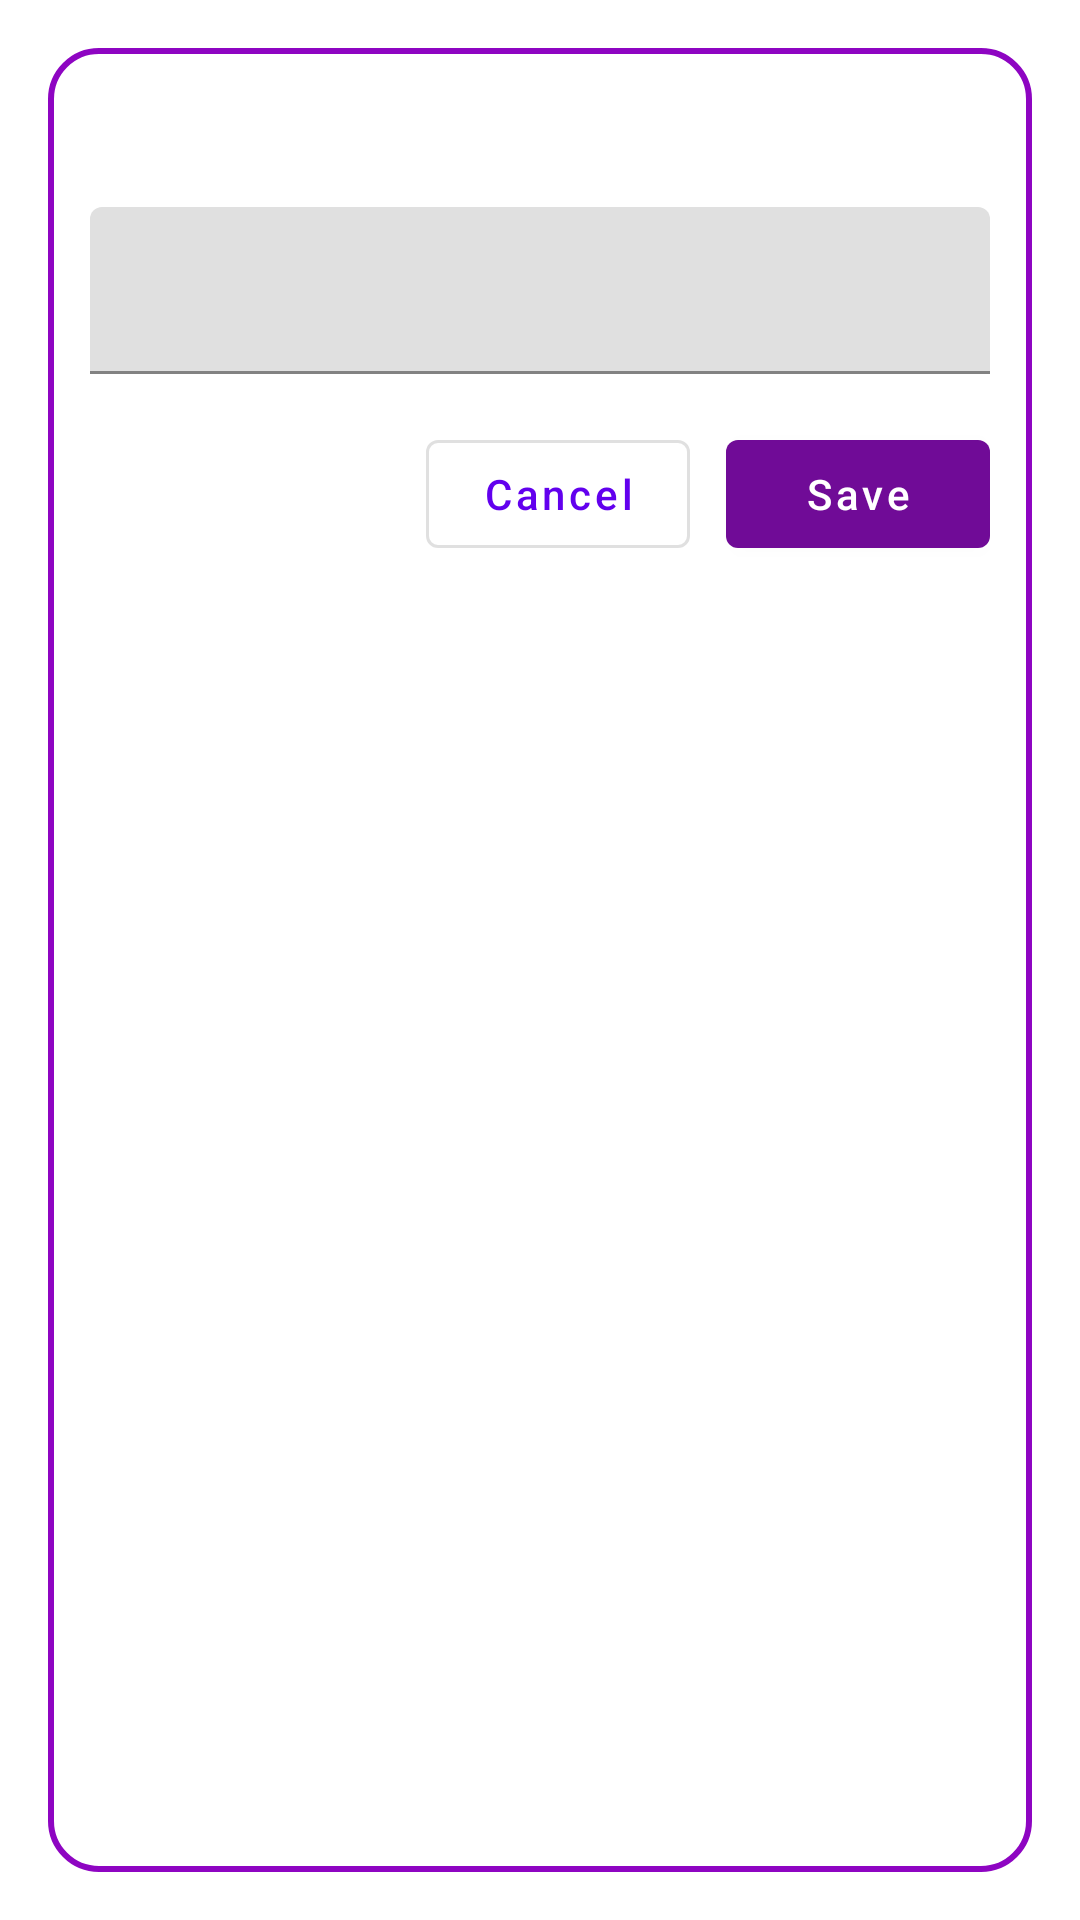

Produce the Android XML layout that renders to this screen, including the resource entries it uses.
<!-- AndroidManifest.xml: application theme Theme.VortexApp -->
<!-- res/layout/vortex_dialog_text.xml -->
<?xml version="1.0" encoding="utf-8"?>
<LinearLayout xmlns:android="http://schemas.android.com/apk/res/android"
    xmlns:app="http://schemas.android.com/apk/res-auto"
    android:layout_width="match_parent"
    android:layout_height="wrap_content"
    android:orientation="vertical"
    android:padding="30dp"
    android:background="@drawable/bg_dialog">

    <TextView
        android:id="@+id/title"
        android:layout_width="match_parent"
        android:layout_height="wrap_content"
        android:textStyle="bold"
        android:textSize="20sp"
        android:textColor="?attr/vortexTextPrimary"/>

    <com.google.android.material.textfield.TextInputLayout
        android:id="@+id/input_layout"
        android:layout_width="match_parent"
        android:layout_height="wrap_content"
        android:layout_marginTop="12dp">
        <com.google.android.material.textfield.TextInputEditText
            android:id="@+id/input"
            android:layout_width="match_parent"
            android:layout_height="wrap_content"
            android:maxLength="32"
            android:textColor="?attr/vortexTextPrimary"
            android:textColorHint="?attr/vortexTextPrimary"/>
    </com.google.android.material.textfield.TextInputLayout>

    <LinearLayout
        android:layout_width="match_parent"
        android:layout_height="wrap_content"
        android:layout_marginTop="16dp"
        android:gravity="end"
        android:orientation="horizontal">

        <com.google.android.material.button.MaterialButton
            android:id="@+id/btn_cancel"
            style="?attr/materialButtonOutlinedStyle"
            android:layout_width="wrap_content"
            android:layout_height="wrap_content"
            android:text="@string/cancel"
            android:textAllCaps="false"/>

        <com.google.android.material.button.MaterialButton
            android:id="@+id/btn_primary"
            android:layout_width="wrap_content"
            android:layout_height="wrap_content"
            android:layout_marginStart="12dp"
            android:text="@string/save"
            android:textAllCaps="false"
            app:backgroundTint="?attr/vortexButtonPurple"/>
    </LinearLayout>
</LinearLayout>
<!-- resources referenced by this layout -->
<resources>
  <!-- drawable bg_dialog (drawable) -->
  <?xml version="1.0" encoding="utf-8"?>
  <inset
      xmlns:android="http://schemas.android.com/apk/res/android"
      android:insetLeft="16dp"
      android:insetRight="16dp"
      android:insetTop="16dp"
      android:insetBottom="16dp">
  
      <shape android:shape="rectangle">
          <solid android:color="?attr/vortexBgSecondary"/>
          <corners android:radius="@dimen/corner_radius_lg"/>
          <stroke
              android:width="@dimen/stroke_regular"
              android:color="?attr/vortexUiMain"/>
      </shape>
  </inset>
  <string name="cancel">Cancel</string>
  <string name="save">Save</string>
  <style name="Theme.VortexApp" parent="Theme.MaterialComponents.DayNight.NoActionBar">
          <item name="vortexBgPrimary">@color/vortex_light_bg_primary</item>
          <item name="vortexBgSecondary">@color/vortex_light_bg_secondary</item>
          <item name="vortexTextPrimary">@color/vortex_light_text_primary</item>
          <item name="vortexTextSecondary">@color/vortex_light_text_secondary</item>
  
          <item name="vortexUiMain">@color/ui_main_color</item>
          <item name="vortexUiSecondary">@color/vortex_light_ui_secondary</item>
  
          <item name="vortexRipple">@color/vortex_light_ripple</item>
          <item name="vortexRoundedBg">@color/vortex_light_rounded_bg</item>
  
          <item name="vortexIconPrimary">@color/vortex_light_icon_primary</item>
          <item name="vortexFocusRing">@color/vortex_light_focus_ring</item>
          <item name="vortexSeparator">@color/vortex_light_separator</item>
          <item name="vortexPopupMenuBg">@color/vortex_light_popup_menu_background</item>
  
          <item name="vortexButtonPurple">@color/purple_fill</item>
          <item name="android:windowLightStatusBar">true</item>
  
          <item name="colorSecondary">@color/ui_main_color</item>
          <item name="colorControlActivated">@color/ui_main_color</item>
          <item name="colorControlHighlight">@color/vortex_light_ripple</item>
          <item name="launcherBackground">@color/vortex_light_bg_primary</item>
      </style>
  <dimen name="corner_radius_lg">16dp</dimen>
  <dimen name="stroke_regular">2dp</dimen>
  <color name="vortex_light_bg_primary">#F6F6F6</color>
  <color name="vortex_light_bg_secondary">#FFFFFF</color>
  <color name="vortex_light_text_primary">#121212</color>
  <color name="vortex_light_text_secondary">#666666</color>
  <color name="ui_main_color">#8E05C2</color>
  <color name="vortex_light_ui_secondary">#33000000</color>
  <color name="vortex_light_ripple">#22000000</color>
  <color name="vortex_light_rounded_bg">#700B97</color>
  <color name="vortex_light_icon_primary">#121212</color>
  <color name="vortex_light_focus_ring">#22000000</color>
  <color name="vortex_light_separator">#1A000000</color>
  <color name="vortex_light_popup_menu_background">@color/white</color>
  <color name="purple_fill">#700B97</color>
  <color name="white">#FFFFFFFF</color>
</resources>
